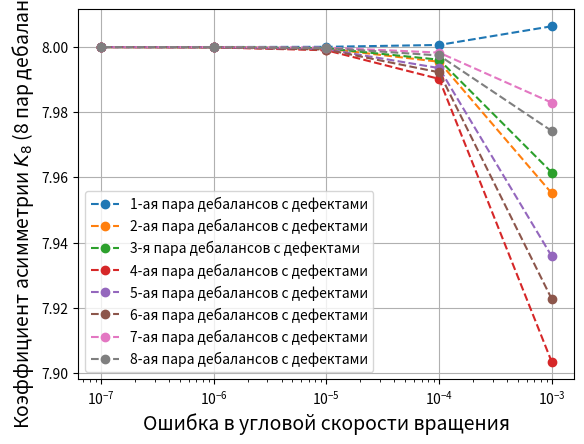

The script that saved this image:
import matplotlib.pyplot as plt
import numpy as np
import numpy.typing as npt


def impulse_function(
    t: npt.NDArray[np.float64],
    n: int,
    m: list[float],
    r: list[float],
    omega_0: float,
    deb: int,
    noise_power: float,
) -> npt.NDArray[np.float64]:
    omega = omega_0 * np.arange(1, n + 1).reshape(-1, 1)
    noise = np.ones(n)
    noise[deb] -= 1 * noise_power
    noise = noise.reshape(-1, 1)
    # m_matrix = np.array(m).reshape(-1, 1)
    # r_matrx = np.array(r).reshape(-1, 1)
    t_matrix = np.tile(t, (n, 1))
    x = np.array(range(n, 0, -1)).reshape(-1, 1)
    # return (m_matrix * (omega * noise) ** 2 * r_matrx * np.cos(omega * noise * t_matrix)).sum(axis=0)
    return (x * np.cos(omega * t_matrix * noise)).sum(axis=0)


m = [
    2.75758026171761,
    0.969494952543874,
    0.486348994233291,
    0.273755006621712,
    0.155229853500278,
    0.076567059516108,
]
r = [
    0.020070401444444,
    0.011900487555556,
    0.008428804666667,
    0.006323725555556,
    0.004761892666667,
    0.003344359555556,
]

n = 8
# m = [(n - k + 1) for k in range(1, 7)]

# t = np.linspace(-np.pi, np.pi, 1000)
# vibration = f_ind(t=t, n=1, m=m[0], r=r[0], omega=1)
# impulse = impulse_function(t=t, n=6, m=m, r=r, omega_0=1)


def func(x, y):
    t = np.linspace(-np.pi, np.pi, 10000)
    impulse = impulse_function(t=t, n=n, m=m, r=r, omega_0=1, deb=x, noise_power=y)
    return np.abs(np.max(impulse) / np.min(impulse))


fig, ax = plt.subplots(1, 1)
ax.set_ylabel(fr"Коэффициент асимметрии $K_{n}$ ({n} пар дебалансов)", fontsize=14)
ax.set_xlabel("Ошибка в угловой скорости вращения", fontsize=14)
ax.set_xscale("log")

noise_power = np.array([10 ** -x for x in range(3, 8)])
# noise_power = np.array([10 ** -1, 5 * 10 ** -2, 10 ** -2, 5 * 10 ** -3, 10 ** -3, 5 * 10 ** -4, 10 ** -4, 5 * 10 ** -5, 10 ** -5, 10 ** -6])
for d in range(n):
    deb_text = {
        3: 'я',
    }.get(d + 1, 'ая')
    ax.plot(
        noise_power,
        [func(d, p) for p in noise_power],
        # label=fr'${d + 1}^{{{deb_text}}}$ пара дебалансов с дефектами',
        label=fr'{d + 1}-{deb_text} пара дебалансов с дефектами',
        linestyle='--',
        marker='o',
    )

plt.legend()
plt.grid(True)
plt.show()
